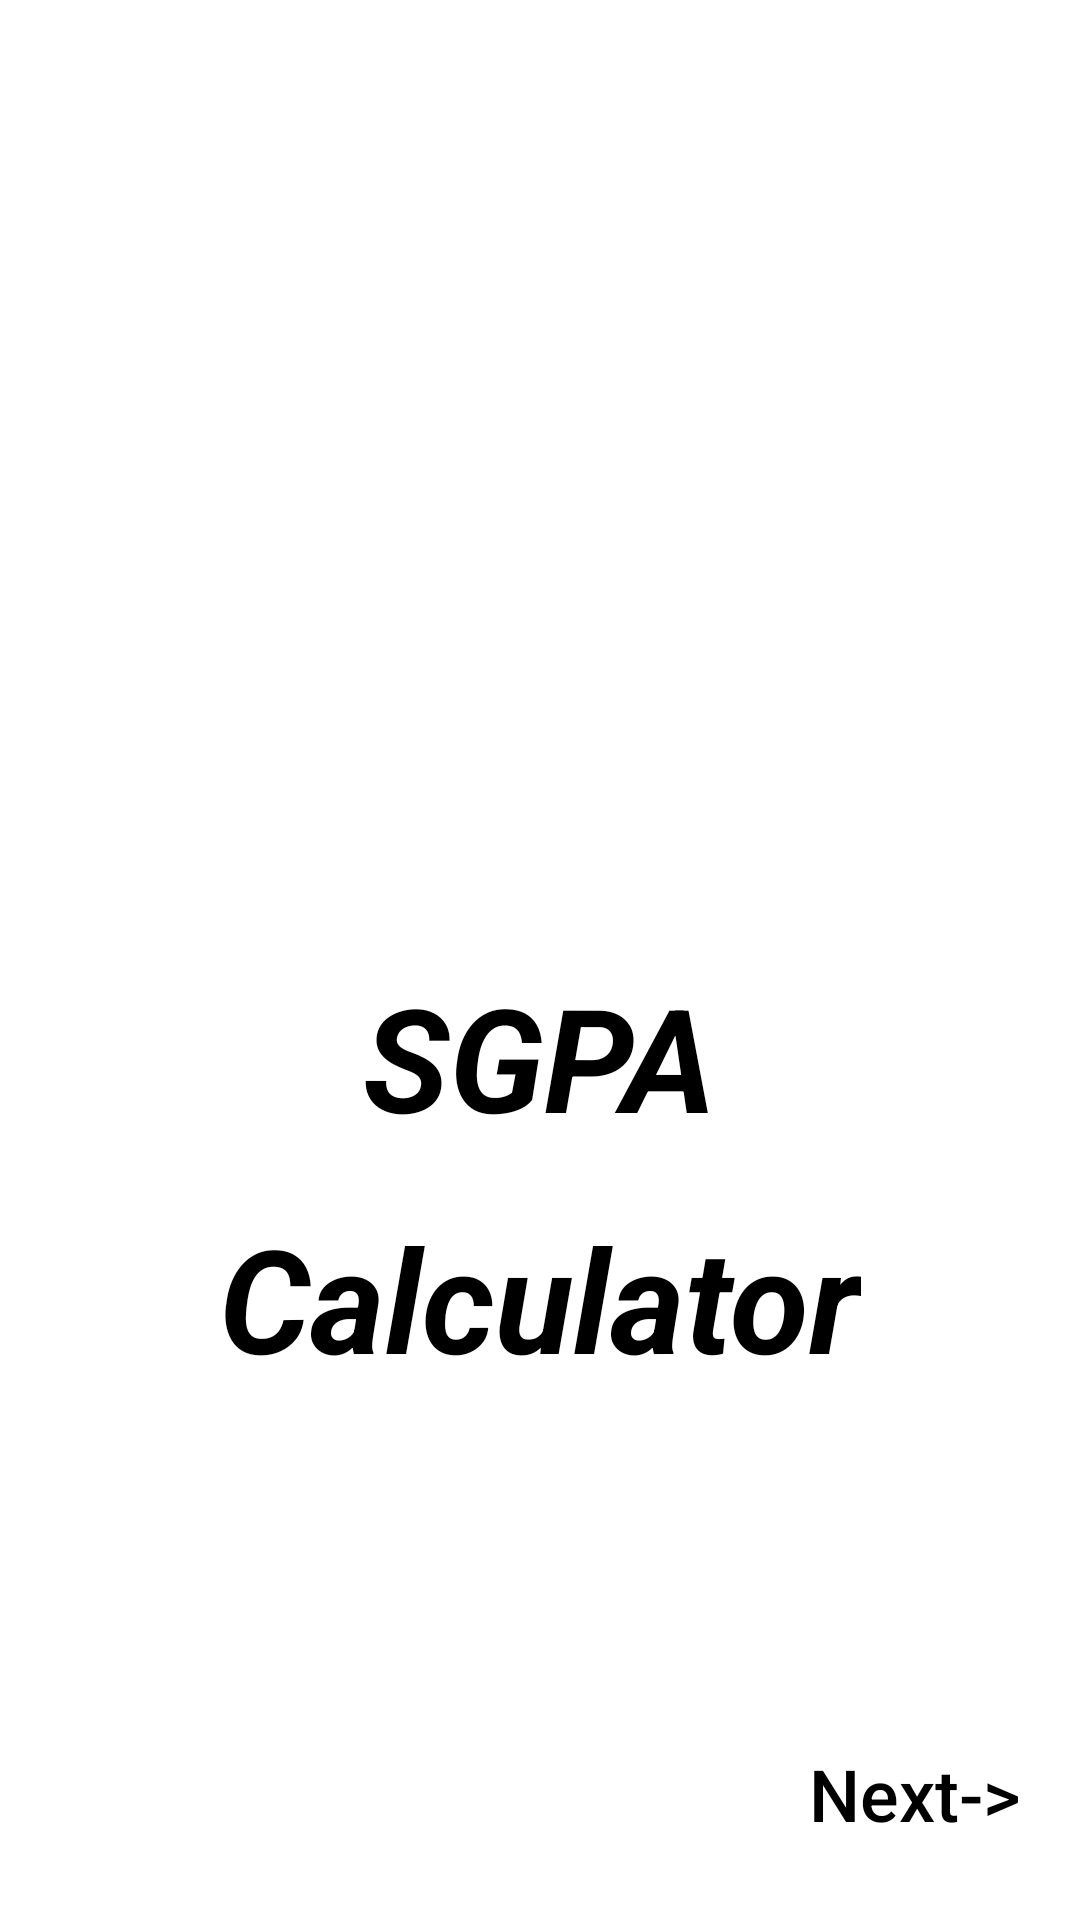

Layout XML and referenced resources for this Android screen:
<!-- AndroidManifest.xml: application theme Theme.SGPA_Calculator -->
<!-- res/layout/fragment_home.xml -->
<?xml version="1.0" encoding="utf-8"?>
<androidx.constraintlayout.widget.ConstraintLayout
    xmlns:android="http://schemas.android.com/apk/res/android"
    xmlns:app="http://schemas.android.com/apk/res-auto"
    xmlns:tools="http://schemas.android.com/tools"
    android:layout_width="match_parent"
    android:layout_height="match_parent"
    android:background="@drawable/ic_background">

    <ImageView
        android:id="@+id/f_home_iv_welcome_gif"
        android:layout_width="match_parent"
        android:layout_height="200dp"
        android:layout_marginTop="16dp"
        android:src="@drawable/welcome"
        app:layout_constraintEnd_toEndOf="parent"
        app:layout_constraintStart_toStartOf="parent"
        app:layout_constraintTop_toTopOf="parent"
        tools:srcCompat="@tools:sample/avatars" />

    <Button
        android:id="@+id/f_home_bt_next"
        style="@style/Widget.AppCompat.Button.Borderless.Colored"
        android:layout_width="wrap_content"
        android:layout_height="wrap_content"
        android:layout_marginEnd="8dp"
        android:layout_marginBottom="16dp"
        android:text="@string/next"
        android:textAllCaps="false"
        android:textColor="@color/black"
        android:textSize="24sp"
        app:layout_constraintBottom_toBottomOf="parent"
        app:layout_constraintEnd_toEndOf="parent" />

    <TextView
        android:id="@+id/textView2"
        android:layout_width="wrap_content"
        android:layout_height="wrap_content"
        android:layout_marginTop="104dp"
        android:text="@string/sgpa"
        android:textColor="@color/black"
        android:textSize="48sp"
        android:textStyle="bold|italic"
        app:layout_constraintEnd_toEndOf="parent"
        app:layout_constraintStart_toStartOf="parent"
        app:layout_constraintTop_toBottomOf="@+id/f_home_iv_welcome_gif" />

    <TextView
        android:id="@+id/textView3"
        android:layout_width="wrap_content"
        android:layout_height="wrap_content"
        android:layout_marginTop="16dp"
        android:text="@string/calculator"
        android:textColor="@color/black"
        android:textSize="48sp"
        android:textStyle="bold|italic"
        app:layout_constraintEnd_toEndOf="parent"
        app:layout_constraintStart_toStartOf="parent"
        app:layout_constraintTop_toBottomOf="@+id/textView2" />
</androidx.constraintlayout.widget.ConstraintLayout>
<!-- resources referenced by this layout -->
<resources>
  <string name="calculator">Calculator</string>
  <string name="next">Next-&gt;</string>
  <string name="sgpa">SGPA</string>
  <style name="Theme.SGPA_Calculator" parent="Theme.MaterialComponents.DayNight.DarkActionBar">
          
          <item name="colorPrimary">@color/purple_500</item>
          <item name="colorPrimaryVariant">@color/purple_700</item>
          <item name="colorOnPrimary">@color/white</item>
          
          <item name="colorSecondary">@color/teal_200</item>
          <item name="colorSecondaryVariant">@color/teal_700</item>
          <item name="colorOnSecondary">@color/black</item>
          
          <item name="android:statusBarColor" tools:targetApi="l">?attr/colorPrimaryVariant</item>
          
      </style>
  <!-- not gathered from this repository: default colours our renderer supplied (Android Studio template values) -->
  <color name="purple_500">#FF6200EE</color>
  <color name="purple_700">#FF3700B3</color>
  <color name="teal_200">#FF03DAC5</color>
  <color name="teal_700">#FF018786</color>
  <color name="black">#FF000000</color>
  <color name="white">#FFFFFFFF</color>
</resources>
